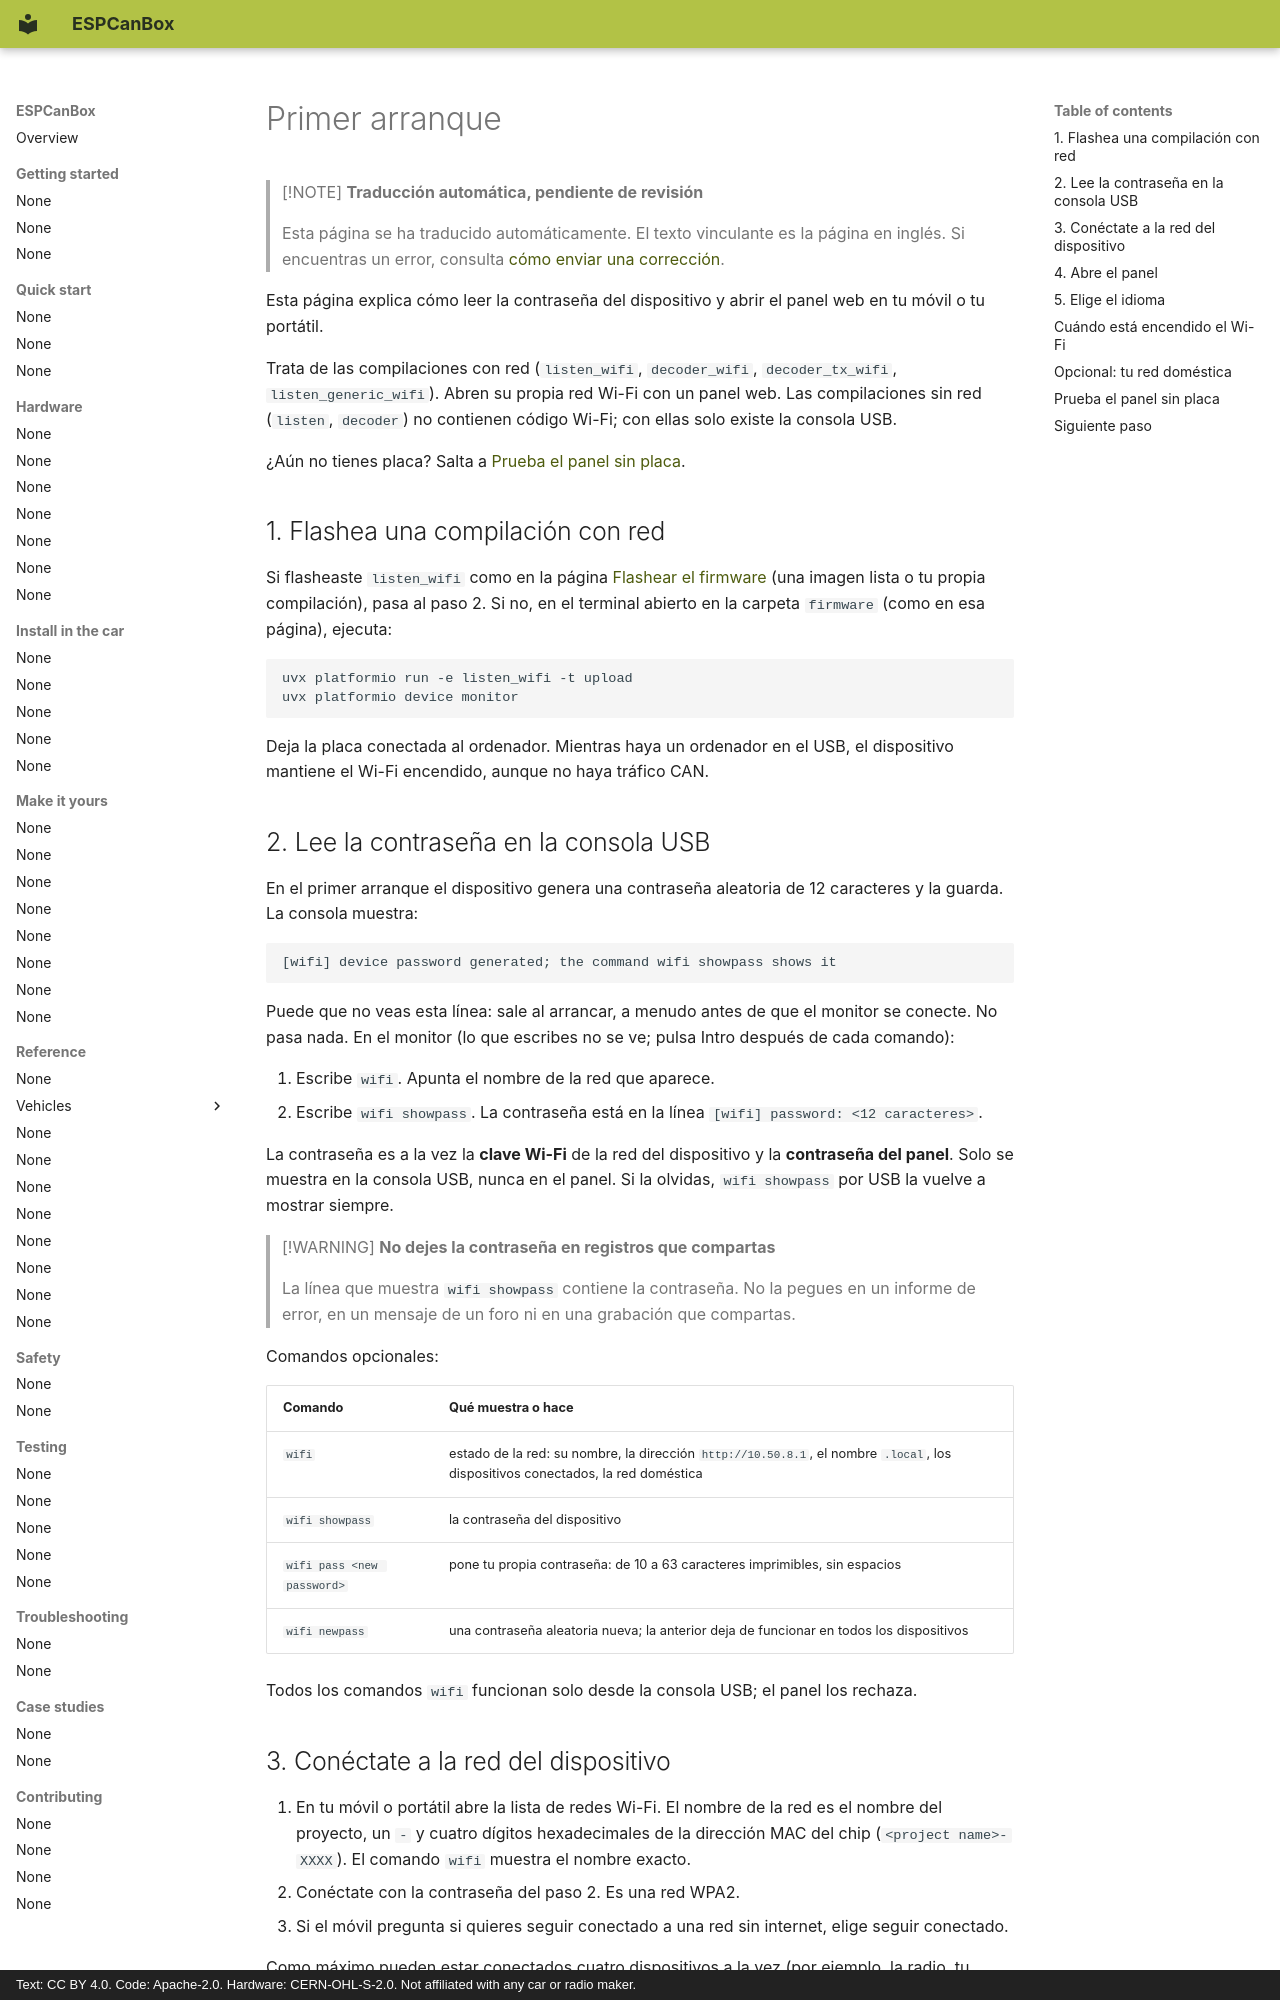

repository: grabowski98/ESPCanBox · page: es/quick-start/first-boot/index.html · generator: mkdocs · copyright: Text: CC BY 4.0. Code: Apache-2.0. Hardware: CERN-OHL-S-2.0. Not affiliated with any car or radio maker.

# Primer arranque

> [!NOTE]
> **Traducción automática, pendiente de revisión**
>
> Esta página se ha traducido automáticamente. El texto vinculante es la página en inglés.
> Si encuentras un error, consulta [cómo enviar una corrección](../../en/contributing/translations.md#send-your-work).

Esta página explica cómo leer la contraseña del dispositivo y abrir el panel web en tu móvil o tu
portátil.

Trata de las compilaciones con red (`listen_wifi`, `decoder_wifi`, `decoder_tx_wifi`,
`listen_generic_wifi`). Abren su propia red Wi-Fi con un panel web. Las compilaciones sin red
(`listen`, `decoder`) no contienen código Wi-Fi; con ellas solo existe la consola USB.

¿Aún no tienes placa? Salta a [Prueba el panel sin placa](#try-the-panel-without-a-board).

## 1. Flashea una compilación con red {#1-flash-a-build-with-network}

Si flasheaste `listen_wifi` como en la página [Flashear el firmware](flash.md) (una imagen lista
o tu propia compilación), pasa al paso 2.
Si no, en el terminal abierto en la carpeta `firmware` (como en esa página), ejecuta:

```text
uvx platformio run -e listen_wifi -t upload
uvx platformio device monitor
```

Deja la placa conectada al ordenador. Mientras haya un ordenador en el USB, el dispositivo
mantiene el Wi-Fi encendido, aunque no haya tráfico CAN.

## 2. Lee la contraseña en la consola USB {#2-read-the-password-from-the-usb-console}

En el primer arranque el dispositivo genera una contraseña aleatoria de 12 caracteres y la guarda.
La consola muestra:

```text
[wifi] device password generated; the command wifi showpass shows it
```

Puede que no veas esta línea: sale al arrancar, a menudo antes de que el monitor se conecte. No
pasa nada. En el monitor (lo que escribes no se ve; pulsa Intro después de cada comando):

1. Escribe `wifi`. Apunta el nombre de la red que aparece.
2. Escribe `wifi showpass`. La contraseña está en la línea `[wifi] password: <12 caracteres>`.

La contraseña es a la vez la **clave Wi-Fi** de la red del dispositivo y la **contraseña del
panel**. Solo se muestra en la consola USB, nunca en el panel. Si la olvidas, `wifi showpass` por
USB la vuelve a mostrar siempre.

> [!WARNING]
> **No dejes la contraseña en registros que compartas**
>
> La línea que muestra `wifi showpass` contiene la contraseña. No la pegues en un informe de
> error, en un mensaje de un foro ni en una grabación que compartas.

Comandos opcionales:

| Comando | Qué muestra o hace |
|---|---|
| `wifi` | estado de la red: su nombre, la dirección `http://10.50.8.1`, el nombre `.local`, los dispositivos conectados, la red doméstica |
| `wifi showpass` | la contraseña del dispositivo |
| `wifi pass <new password>` | pone tu propia contraseña: de 10 a 63 caracteres imprimibles, sin espacios |
| `wifi newpass` | una contraseña aleatoria nueva; la anterior deja de funcionar en todos los dispositivos |

Todos los comandos `wifi` funcionan solo desde la consola USB; el panel los rechaza.
